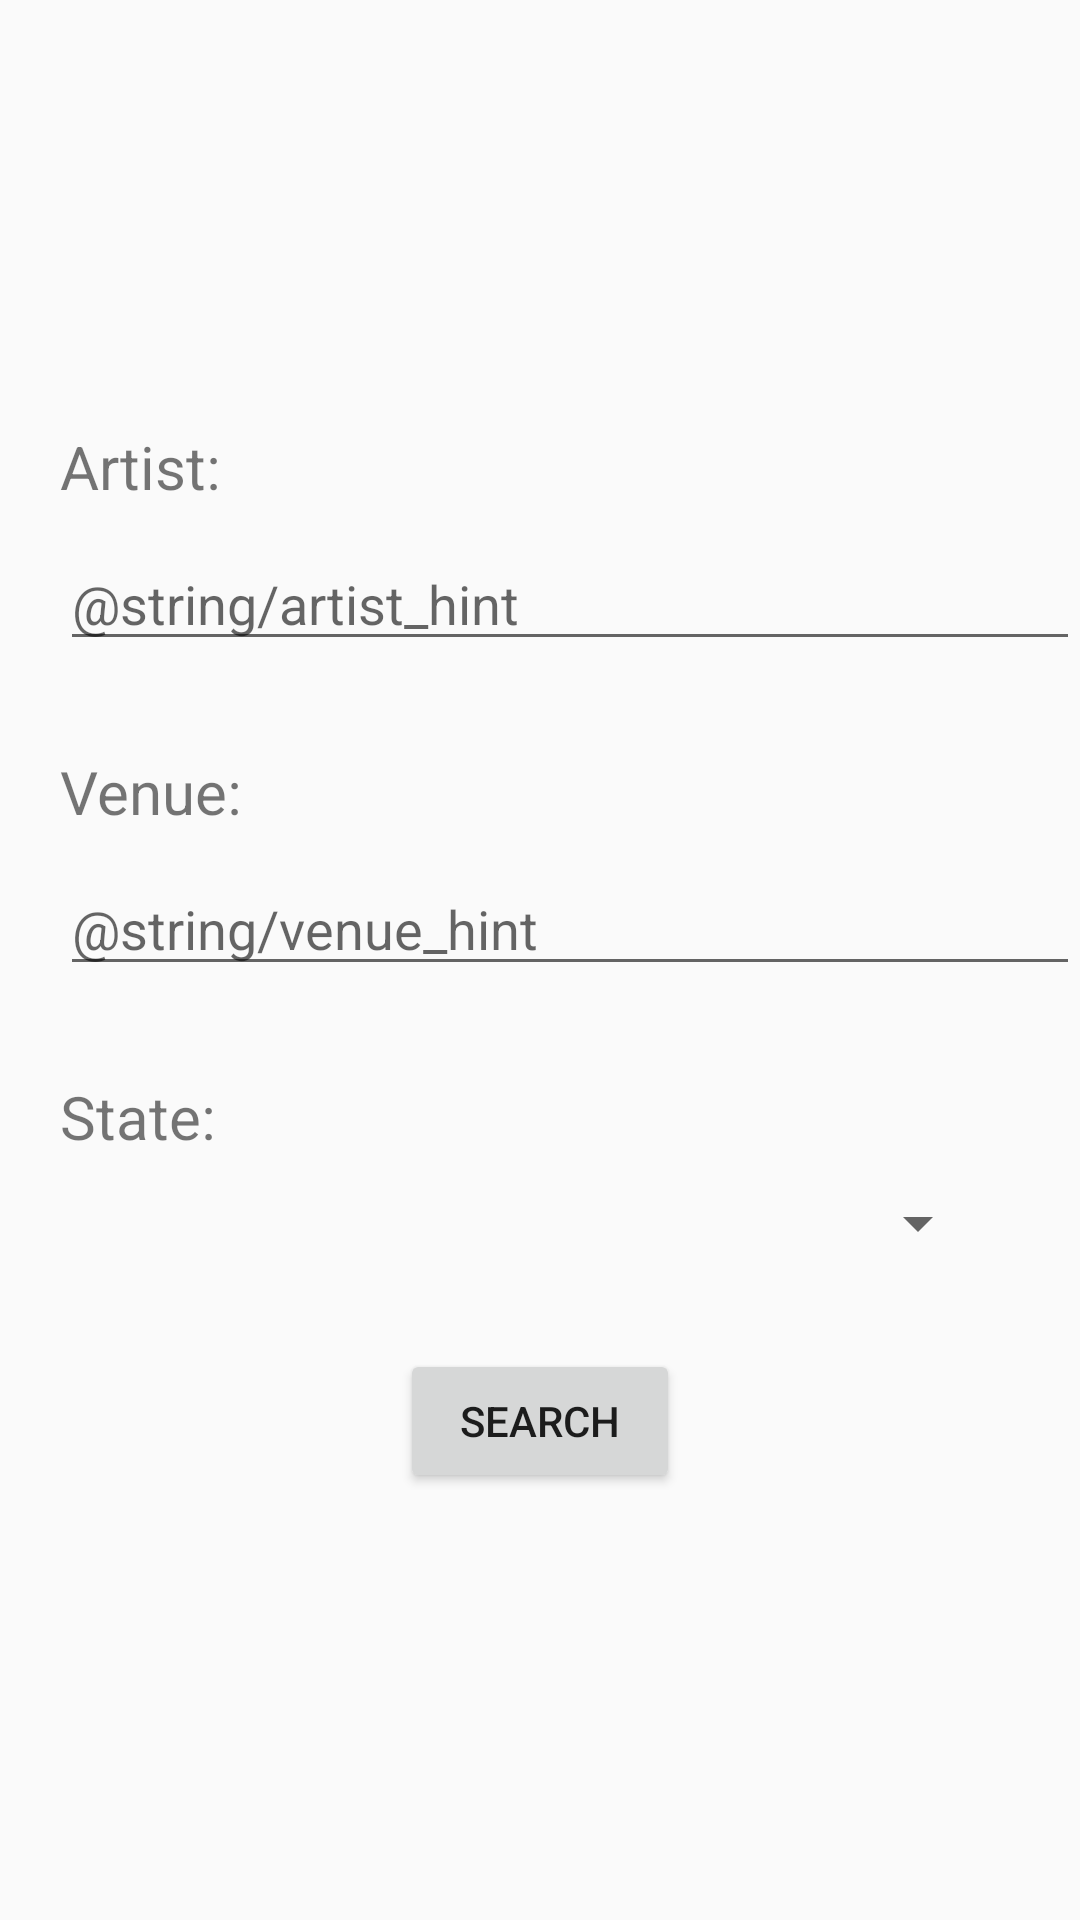

Reconstruct the res/layout file that produces this screen, plus the resources it refers to.
<!-- AndroidManifest.xml: application theme AppTheme -->
<!-- res/layout/activity_search.xml -->
<?xml version="1.0" encoding="utf-8"?>
<RelativeLayout xmlns:android="http://schemas.android.com/apk/res/android"
    xmlns:app="http://schemas.android.com/apk/res-auto"
    xmlns:tools="http://schemas.android.com/tools"
    android:layout_width="match_parent"
    android:layout_height="match_parent"
    tools:context=".ui.search.SearchActivity">

    <LinearLayout
        android:layout_width="match_parent"
        android:layout_height="wrap_content"
        android:layout_centerVertical="true"
        android:orientation="vertical">

        <TextView
            android:id="@+id/artist_label"
            android:layout_width="wrap_content"
            android:layout_height="wrap_content"
            android:text="@string/artist_label"
            android:layout_marginStart="20dp"
            android:textSize="20sp"/>

        <EditText
            android:id="@+id/artist_field"
            android:layout_width="match_parent"
            android:layout_height="wrap_content"
            android:layout_marginStart="20dp"
            android:layout_marginTop="10dp"
            android:hint="@string/artist_hint"/>

        <TextView
            android:id="@+id/venue_label"
            android:layout_width="wrap_content"
            android:layout_height="wrap_content"
            android:text="@string/venue_label"
            android:layout_marginStart="20dp"
            android:layout_marginTop="30dp"
            android:textSize="20sp"/>

        <EditText
            android:id="@+id/venue_field"
            android:layout_width="match_parent"
            android:layout_height="wrap_content"
            android:layout_marginStart="20dp"
            android:layout_marginTop="10dp"
            android:hint="@string/venue_hint"/>

        <TextView
            android:id="@+id/state_label"
            android:layout_width="wrap_content"
            android:layout_height="wrap_content"
            android:text="@string/state_label"
            android:layout_marginStart="20dp"
            android:layout_marginTop="30dp"
            android:textSize="20sp"/>

        <Spinner
            android:id="@+id/state_spinner"
            android:layout_width="300dp"
            android:layout_height="wrap_content"
            android:layout_marginTop="10dp"
            android:paddingStart="10dp"
            android:paddingEnd="10dp"
            android:layout_gravity="center_horizontal"/>

        <Button
            android:id="@+id/search_button"
            android:layout_width="wrap_content"
            android:layout_height="wrap_content"
            android:layout_marginTop="30dp"
            android:paddingStart="20dp"
            android:paddingEnd="20dp"
            android:text="@string/search"
            android:layout_gravity="center_horizontal"/>

    </LinearLayout>

</RelativeLayout>
<!-- resources referenced by this layout -->
<resources>
  <string name="artist_label">Artist:</string>
  <string name="search">Search</string>
  <string name="state_label">State:</string>
  <string name="venue_label">Venue:</string>
  <style name="AppTheme" parent="Theme.AppCompat.Light.DarkActionBar">
          
          <item name="colorPrimary">@color/colorPrimary</item>
          <item name="colorPrimaryDark">@color/colorPrimaryDark</item>
          <item name="colorAccent">@color/colorAccent</item>
          <item name="colorSecondary">@color/colorAccent2</item>
      </style>
  <color name="colorPrimary">#27374D</color>
  <color name="colorPrimaryDark">#526D82</color>
  <color name="colorAccent">#9DB2BF</color>
  <color name="colorAccent2">#DDE6ED</color>
</resources>
